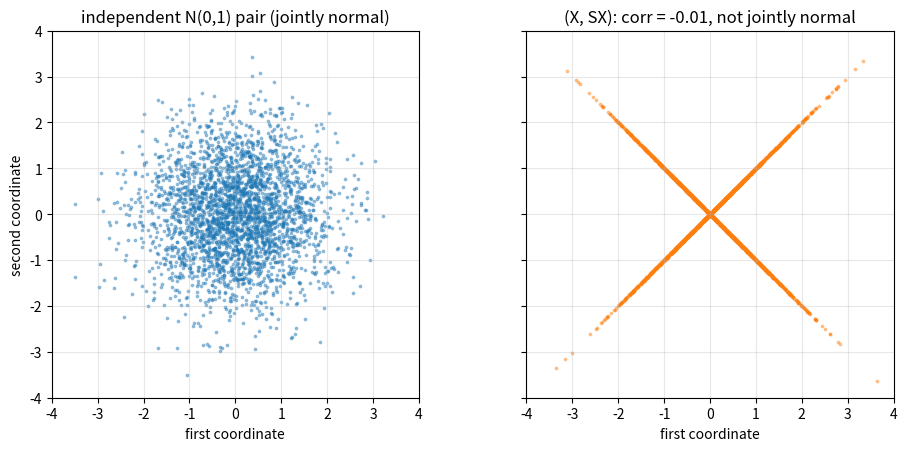

Generate this figure with matplotlib:
"""X ~ N(0,1), Y = S X with an independent random sign S: normal marginals, zero correlation, not jointly normal."""

import numpy as np
import matplotlib.pyplot as plt

n = 3000
x = np.random.standard_normal(n)
s = np.random.choice([-1, 1], size=n)
y = s * x
z1 = np.random.standard_normal(n)
z2 = np.random.standard_normal(n)

fig, axes = plt.subplots(1, 2, figsize=(10, 4.6), sharey=True)
axes[0].scatter(z1, z2, s=3, alpha=0.4, color="C0")
axes[0].set_title("independent N(0,1) pair (jointly normal)")
axes[1].scatter(x, y, s=3, alpha=0.4, color="C1")
axes[1].set_title(f"(X, SX): corr = {np.corrcoef(x, y)[0, 1]:.2f}, not jointly normal")
for ax in axes:
    ax.set_aspect("equal")
    ax.set_xlim(-4, 4)
    ax.set_ylim(-4, 4)
    ax.set_xlabel("first coordinate")
    ax.grid(alpha=0.3)
axes[0].set_ylabel("second coordinate")
fig.tight_layout()
